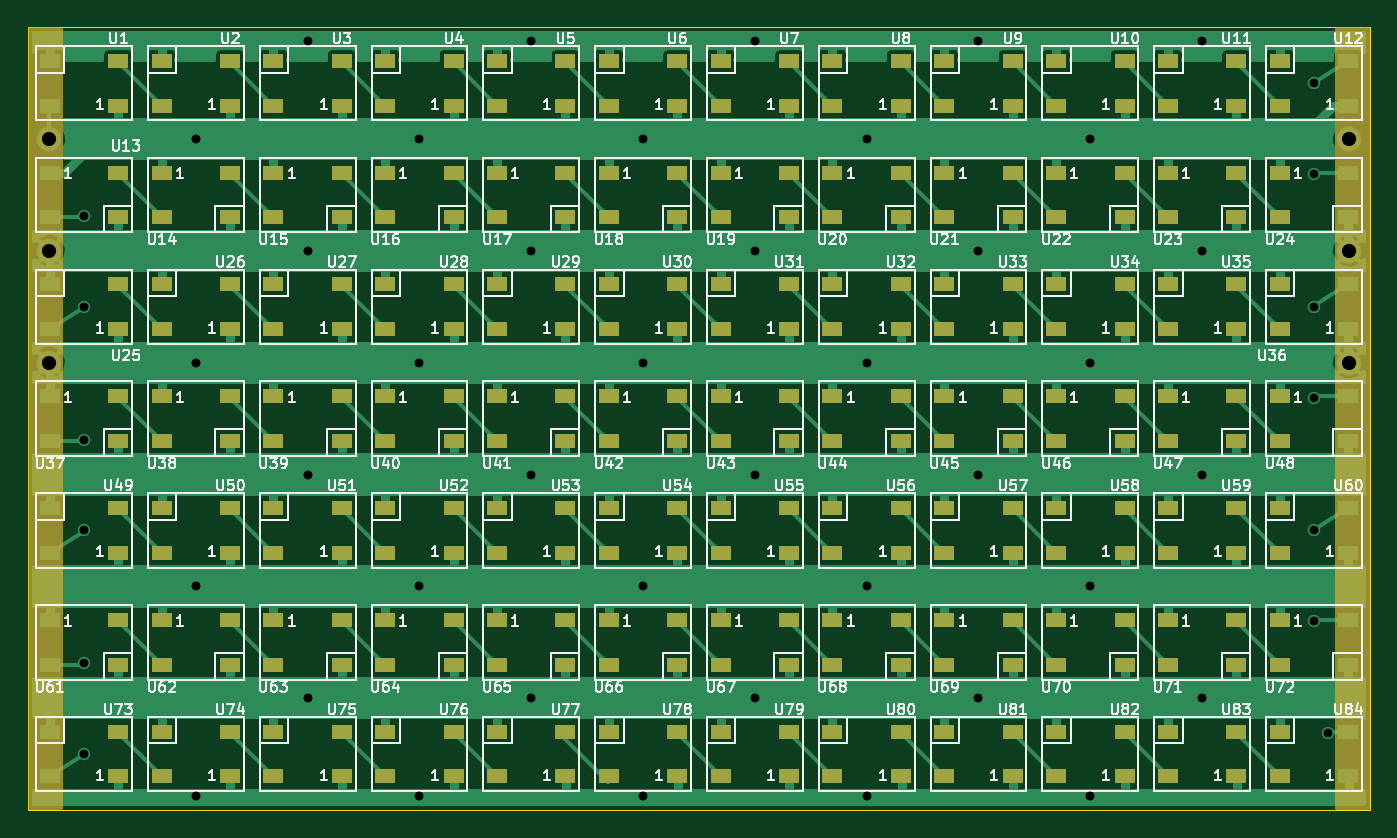
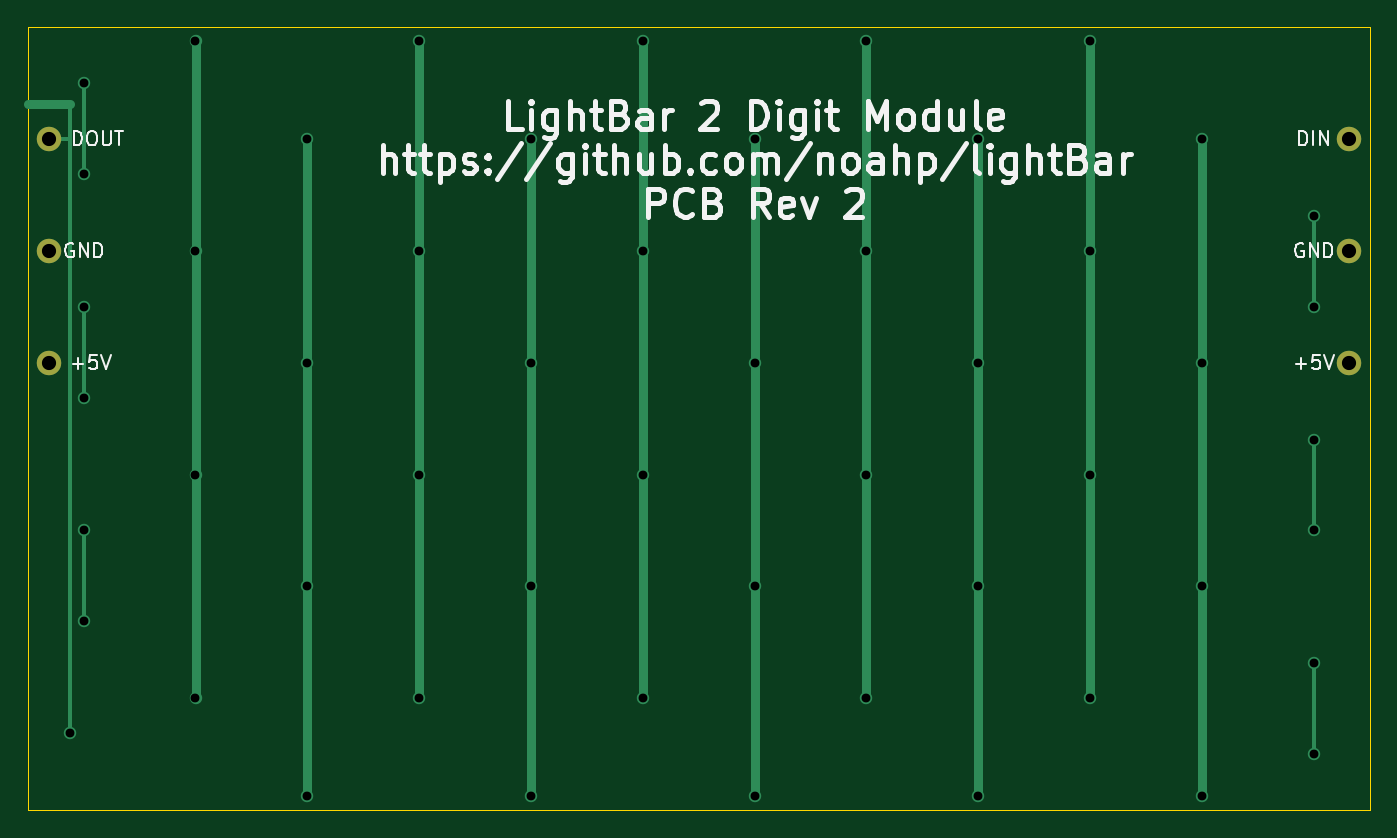
Circuit board: 8 layer files. Board 96.0 x 56.0 mm.
- bottom_copper: lightBar-B_Cu.gbr (3870 bytes)
- bottom_mask: lightBar-B_Mask.gbr (470 bytes)
- bottom_silk: lightBar-B_SilkS.gbr (20701 bytes)
- outline: lightBar-Edge_Cuts.gbr (495 bytes)
- top_copper: lightBar-F_Cu.gbr (66293 bytes)
- top_mask: lightBar-F_Mask.gbr (9436 bytes)
- top_silk: lightBar-F_SilkS.gbr (115485 bytes)
- drill: lightBar.drl (1125 bytes)

=== bottom_copper: lightBar-B_Cu.gbr ===
G04 #@! TF.FileFunction,Copper,L2,Bot,Signal*
%FSLAX46Y46*%
G04 Gerber Fmt 4.6, Leading zero omitted, Abs format (unit mm)*
G04 Created by KiCad (PCBNEW (after 2015-may-25 BZR unknown)-product) date 6/23/2015 9:44:27 AM*
%MOMM*%
G01*
G04 APERTURE LIST*
%ADD10C,0.100000*%
%ADD11C,1.750000*%
%ADD12C,0.889000*%
%ADD13C,0.254000*%
%ADD14C,0.650000*%
G04 APERTURE END LIST*
D10*
D11*
X69500000Y-76000000D03*
X69500000Y-68000000D03*
X69500000Y-60000000D03*
X162500000Y-76000000D03*
X162500000Y-68000000D03*
X162500000Y-60000000D03*
D12*
X72000000Y-72000000D03*
X72000000Y-65500000D03*
X72000000Y-88000000D03*
X72000000Y-81500000D03*
X160000000Y-94500000D03*
X160000000Y-88000000D03*
X128000000Y-92000000D03*
X128000000Y-60000000D03*
X128000000Y-76000000D03*
X128000000Y-107000000D03*
X144000000Y-92000000D03*
X144000000Y-60000000D03*
X144000000Y-76000000D03*
X144000000Y-107000000D03*
X112000000Y-92000000D03*
X112000000Y-60000000D03*
X112000000Y-76000000D03*
X112000000Y-107000000D03*
X96000000Y-92000000D03*
X96000000Y-60000000D03*
X96000000Y-76000000D03*
X96000000Y-107000000D03*
X80000000Y-92000000D03*
X80000000Y-60000000D03*
X80000000Y-76000000D03*
X80000000Y-107000000D03*
X88000000Y-100000000D03*
X152000000Y-100000000D03*
X152000000Y-84000000D03*
X152000000Y-53000000D03*
X152000000Y-68000000D03*
X136000000Y-84000000D03*
X136000000Y-53000000D03*
X136000000Y-68000000D03*
X136000000Y-100000000D03*
X120000000Y-84000000D03*
X120000000Y-53000000D03*
X120000000Y-68000000D03*
X120000000Y-100000000D03*
X104000000Y-84000000D03*
X104000000Y-53000000D03*
X104000000Y-68000000D03*
X104000000Y-100000000D03*
X88000000Y-53000000D03*
X88000000Y-68000000D03*
X88000000Y-84000000D03*
X161000000Y-102500000D03*
X160000000Y-62500000D03*
X160000000Y-56000000D03*
X160000000Y-78500000D03*
X160000000Y-72000000D03*
X72000000Y-104000000D03*
X72000000Y-97500000D03*
D13*
X72000000Y-65500000D02*
X72000000Y-72000000D01*
X72000000Y-81500000D02*
X72000000Y-88000000D01*
X160000000Y-88000000D02*
X160000000Y-94500000D01*
D14*
X128000000Y-92000000D02*
X128000000Y-107000000D01*
X128000000Y-76000000D02*
X128000000Y-60000000D01*
X128000000Y-92000000D02*
X128000000Y-76000000D01*
X144000000Y-92000000D02*
X144000000Y-107000000D01*
X144000000Y-76000000D02*
X144000000Y-60000000D01*
X144000000Y-92000000D02*
X144000000Y-76000000D01*
X112000000Y-92000000D02*
X112000000Y-107000000D01*
X112000000Y-76000000D02*
X112000000Y-60000000D01*
X112000000Y-92000000D02*
X112000000Y-76000000D01*
X96000000Y-92000000D02*
X96000000Y-107000000D01*
X96000000Y-76000000D02*
X96000000Y-60000000D01*
X96000000Y-92000000D02*
X96000000Y-76000000D01*
X80000000Y-92000000D02*
X80000000Y-107000000D01*
X80000000Y-76000000D02*
X80000000Y-60000000D01*
X80000000Y-92000000D02*
X80000000Y-76000000D01*
X88000000Y-100000000D02*
X88000000Y-84000000D01*
X152000000Y-84000000D02*
X152000000Y-100000000D01*
X152000000Y-84000000D02*
X152000000Y-68000000D01*
X152000000Y-68000000D02*
X152000000Y-53000000D01*
X136000000Y-84000000D02*
X136000000Y-100000000D01*
X136000000Y-68000000D02*
X136000000Y-53000000D01*
X136000000Y-84000000D02*
X136000000Y-68000000D01*
X120000000Y-84000000D02*
X120000000Y-100000000D01*
X120000000Y-68000000D02*
X120000000Y-53000000D01*
X120000000Y-84000000D02*
X120000000Y-68000000D01*
X104000000Y-84000000D02*
X104000000Y-100000000D01*
X104000000Y-68000000D02*
X104000000Y-53000000D01*
X104000000Y-84000000D02*
X104000000Y-68000000D01*
X88000000Y-84000000D02*
X88000000Y-68000000D01*
X88000000Y-68000000D02*
X88000000Y-53000000D01*
D13*
X162500000Y-60000000D02*
X161000000Y-60000000D01*
D14*
X164000000Y-57500000D02*
X161000000Y-57500000D01*
D13*
X161000000Y-102500000D02*
X161000000Y-60000000D01*
X161000000Y-60000000D02*
X161000000Y-57500000D01*
X160000000Y-62500000D02*
X160000000Y-56000000D01*
X160000000Y-72000000D02*
X160000000Y-78500000D01*
X72000000Y-97500000D02*
X72000000Y-104000000D01*
M02*

=== bottom_mask: lightBar-B_Mask.gbr ===
G04 #@! TF.FileFunction,Soldermask,Bot*
%FSLAX46Y46*%
G04 Gerber Fmt 4.6, Leading zero omitted, Abs format (unit mm)*
G04 Created by KiCad (PCBNEW (after 2015-may-25 BZR unknown)-product) date 6/23/2015 9:44:27 AM*
%MOMM*%
G01*
G04 APERTURE LIST*
%ADD10C,0.100000*%
%ADD11C,1.750000*%
G04 APERTURE END LIST*
D10*
D11*
X69500000Y-76000000D03*
X69500000Y-68000000D03*
X69500000Y-60000000D03*
X162500000Y-76000000D03*
X162500000Y-68000000D03*
X162500000Y-60000000D03*
M02*

=== bottom_silk: lightBar-B_SilkS.gbr (20701 bytes, source omitted) ===
=== outline: lightBar-Edge_Cuts.gbr ===
G04 #@! TF.FileFunction,Profile,NP*
%FSLAX46Y46*%
G04 Gerber Fmt 4.6, Leading zero omitted, Abs format (unit mm)*
G04 Created by KiCad (PCBNEW (after 2015-may-25 BZR unknown)-product) date 6/23/2015 9:44:27 AM*
%MOMM*%
G01*
G04 APERTURE LIST*
%ADD10C,0.100000*%
G04 APERTURE END LIST*
D10*
X164000000Y-52000000D02*
X68000000Y-52000000D01*
X164000000Y-108000000D02*
X164000000Y-52000000D01*
X68000000Y-108000000D02*
X164000000Y-108000000D01*
X68000000Y-52000000D02*
X68000000Y-108000000D01*
M02*

=== top_copper: lightBar-F_Cu.gbr (66293 bytes, source omitted) ===
=== top_mask: lightBar-F_Mask.gbr (9436 bytes, source omitted) ===
=== top_silk: lightBar-F_SilkS.gbr (115485 bytes, source omitted) ===
=== drill: lightBar.drl ===
M48
;DRILL file {KiCad (after 2015-may-25 BZR unknown)-product} date 6/23/2015 9:44:29 AM
;FORMAT={-:-/ absolute / inch / decimal}
FMAT,2
INCH,TZ
T1C0.025
T2C0.040
%
G90
G05
M72
T1
X2.8346Y-2.5787
X2.8346Y-2.8346
X2.8346Y-3.2087
X2.8346Y-3.4646
X2.8346Y-3.8386
X2.8346Y-4.0945
X3.1496Y-2.3622
X3.1496Y-2.9921
X3.1496Y-3.622
X3.1496Y-4.2126
X3.4646Y-2.0866
X3.4646Y-2.6772
X3.4646Y-3.3071
X3.4646Y-3.937
X3.7795Y-2.3622
X3.7795Y-2.9921
X3.7795Y-3.622
X3.7795Y-4.2126
X4.0945Y-2.0866
X4.0945Y-2.6772
X4.0945Y-3.3071
X4.0945Y-3.937
X4.4094Y-2.3622
X4.4094Y-2.9921
X4.4094Y-3.622
X4.4094Y-4.2126
X4.7244Y-2.0866
X4.7244Y-2.6772
X4.7244Y-3.3071
X4.7244Y-3.937
X5.0394Y-2.3622
X5.0394Y-2.9921
X5.0394Y-3.622
X5.0394Y-4.2126
X5.3543Y-2.0866
X5.3543Y-2.6772
X5.3543Y-3.3071
X5.3543Y-3.937
X5.6693Y-2.3622
X5.6693Y-2.9921
X5.6693Y-3.622
X5.6693Y-4.2126
X5.9843Y-2.0866
X5.9843Y-2.6772
X5.9843Y-3.3071
X5.9843Y-3.937
X6.2992Y-2.2047
X6.2992Y-2.4606
X6.2992Y-2.8346
X6.2992Y-3.0906
X6.2992Y-3.4646
X6.2992Y-3.7205
X6.3386Y-4.0354
T2
X2.7362Y-2.3622
X2.7362Y-2.6772
X2.7362Y-2.9921
X6.3976Y-2.3622
X6.3976Y-2.6772
X6.3976Y-2.9921
T0
M30
